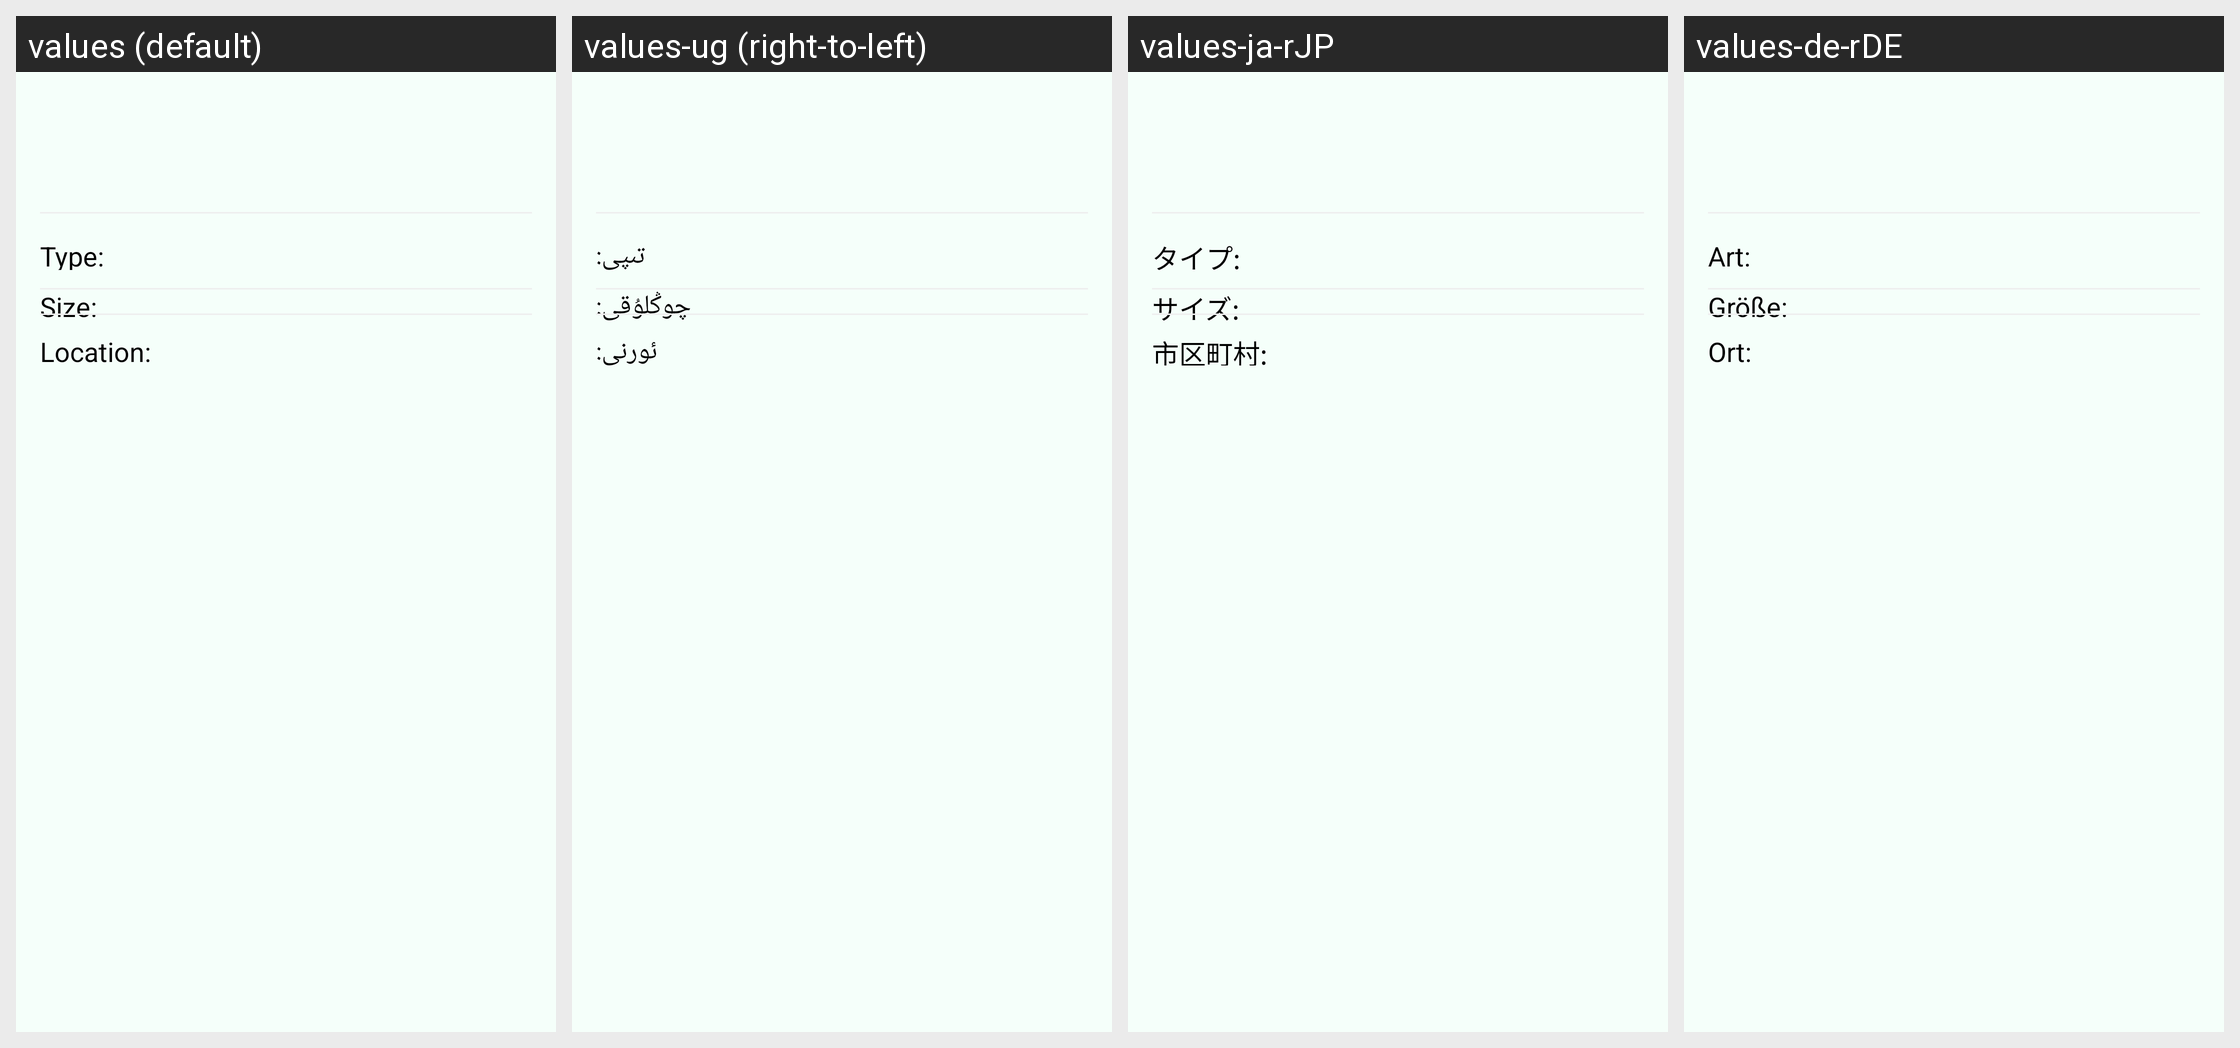

Here is an Android app screen in its default locale and in the app's own translations. Write out the translated-string differences for the strings that appear on this screen.
Android screen res/layout/file_details_fragment.xml rendered under 4 locales, left to right: values (default), values-ug (right-to-left), values-ja-rJP, values-de-rDE. Device: Nexus 5 (rendered at 1080×1920; each locale shown at half size, 540×960, under a caption strip naming it); theme Theme.ownCloud.Toolbar.
Other locales in the repository, not shown: values-cs-rCZ, values-de, values-en-rGB, values-en-rUS, values-eo, values-es, values-et-rEE, values-fi-rFI, values-he, values-ko, values-lo, values-nl, values-pt-rBR, values-pt-rPT, values-ru, values-sq, values-sv, values-tr.
Strings drawn on this screen, with the default value and each locale's value (text and hints the layout hard-codes, and strings that could not be matched under every locale, appear in the picture but are not listed):

filedetails_type
  values: Type:
  values-ug: تىپى:
  values-ja-rJP: タイプ:
  values-de-rDE: Art:

filedetails_size
  values: Size:
  values-ug: چوڭلۇقى:
  values-ja-rJP: サイズ:
  values-de-rDE: Größe:

ssl_validator_label_L
  values: Location:
  values-ug: ئورنى:
  values-ja-rJP: 市区町村:
  values-de-rDE: Ort:
